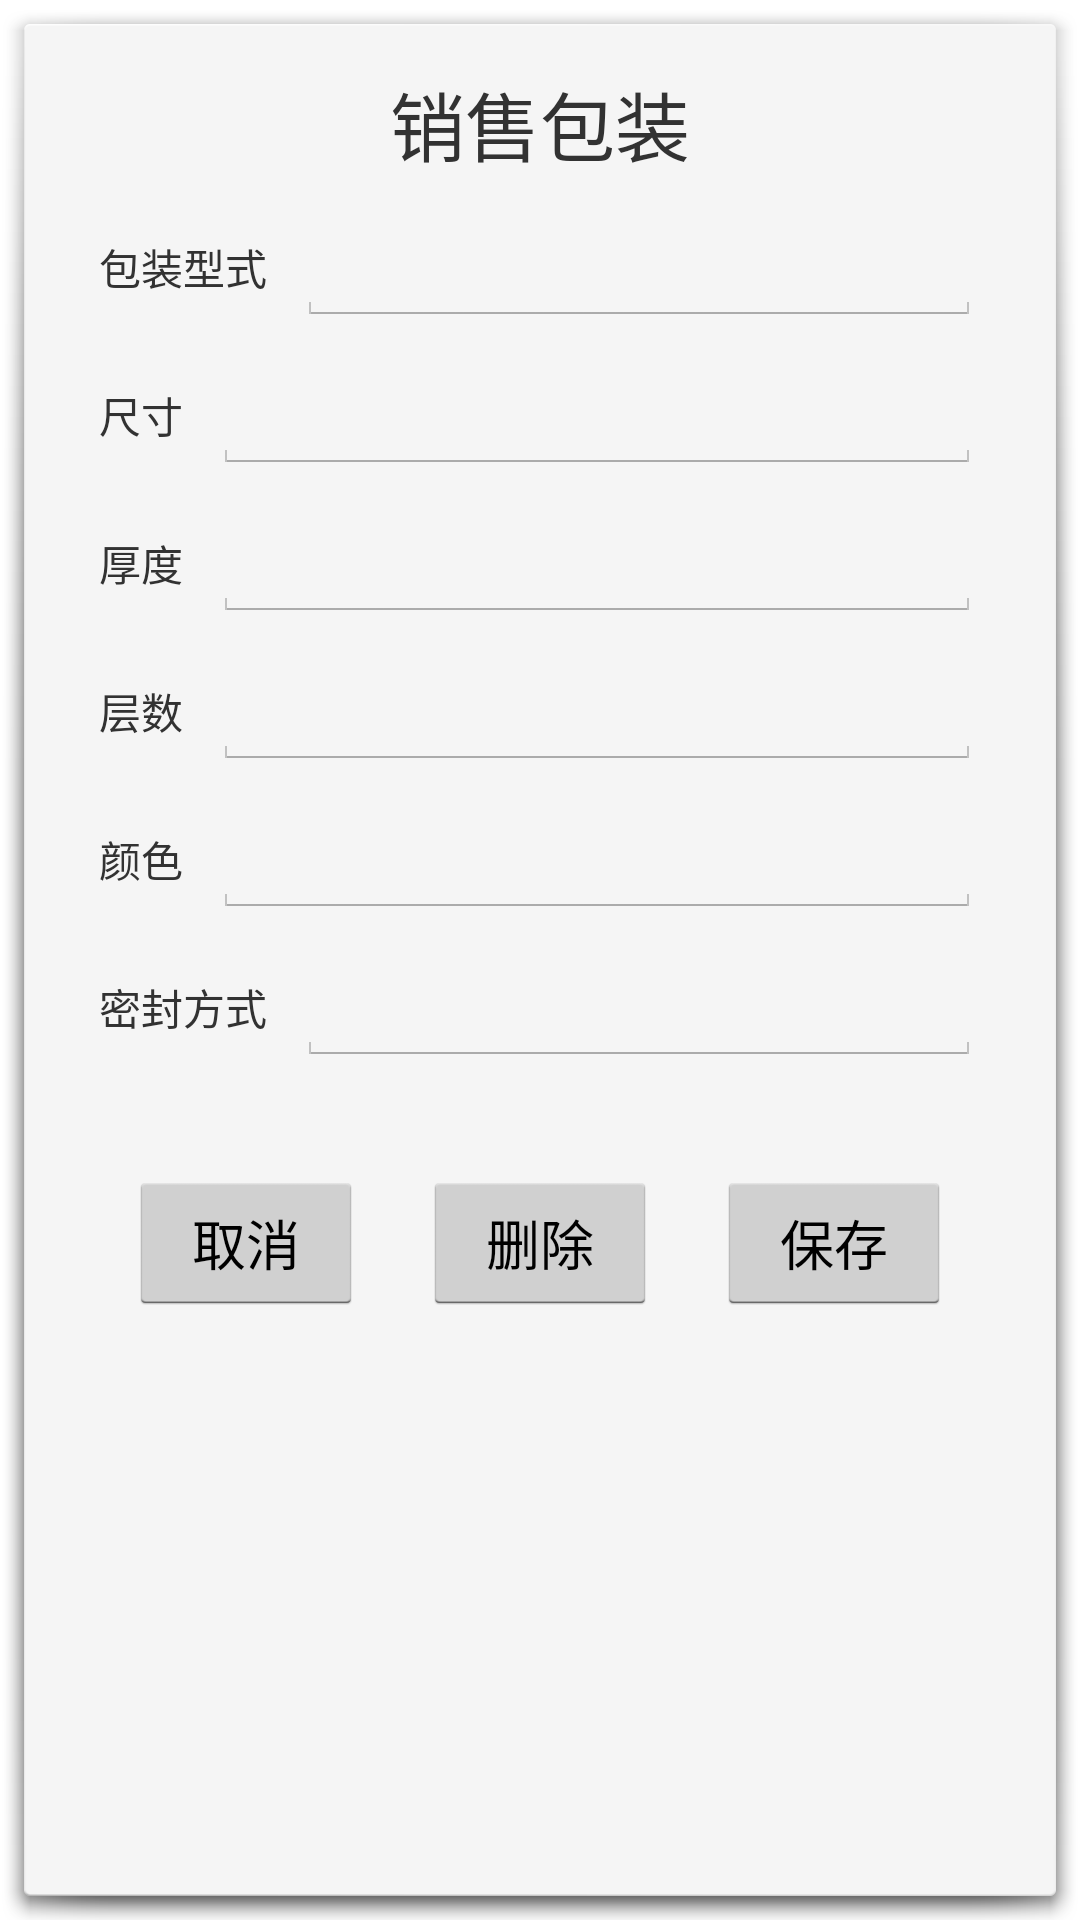

Here is an Android app screen rendered from its layout file. Give the layout XML and the strings, colors and styles it references.
<!-- AndroidManifest.xml: activity theme android:Theme.Holo.Light.Dialog -->
<!-- res/layout/activity_dialog_unit_pack.xml -->
<?xml version="1.0" encoding="utf-8"?>
<RelativeLayout xmlns:android="http://schemas.android.com/apk/res/android"
    android:layout_width="match_parent"
    android:layout_height="match_parent">

    <View
        android:layout_width="0dp"
        android:layout_height="0dp"
        android:focusableInTouchMode="true"
        android:focusable="true" />

    <ScrollView
        android:layout_width="match_parent"
        android:layout_height="wrap_content"
        android:paddingTop="@dimen/dialog_padding_vertical"
        android:paddingBottom="@dimen/dialog_padding_vertical"
        android:paddingLeft="@dimen/dialog_padding_horizontal"
        android:paddingRight="@dimen/dialog_padding_horizontal">

        <LinearLayout
            android:layout_width="match_parent"
            android:layout_height="match_parent"
            android:orientation="vertical">

            <TextView
                android:layout_width="match_parent"
                android:layout_height="wrap_content"
                android:text="销售包装"
                android:gravity="center"
                android:textSize="@dimen/dialog_title_text_size"/>

            <LinearLayout
                android:layout_width="match_parent"
                android:layout_height="wrap_content"
                android:layout_marginTop="@dimen/dialog_item_margin"
                android:gravity="center_vertical"
                android:orientation="horizontal">

                <TextView
                    android:layout_width="wrap_content"
                    android:layout_height="wrap_content"
                    android:layout_marginRight="@dimen/dialog_item_margin"
                    android:text="包装型式"/>

                <EditText
                    android:id="@+id/edit_type_pack"
                    android:layout_width="match_parent"
                    android:layout_height="wrap_content"
                    android:lines="1"
                    android:inputType="text"/>

            </LinearLayout>

            <LinearLayout
                android:layout_width="match_parent"
                android:layout_height="wrap_content"
                android:layout_marginTop="@dimen/dialog_item_margin"
                android:gravity="center_vertical"
                android:orientation="horizontal">

                <TextView
                    android:layout_width="wrap_content"
                    android:layout_height="wrap_content"
                    android:layout_marginRight="@dimen/dialog_item_margin"
                    android:text="尺寸"/>

                <EditText
                    android:id="@+id/edit_dimen"
                    android:layout_width="match_parent"
                    android:layout_height="wrap_content"
                    android:lines="1"
                    android:inputType="text"/>

            </LinearLayout>

            <LinearLayout
                android:layout_width="match_parent"
                android:layout_height="wrap_content"
                android:layout_marginTop="@dimen/dialog_item_margin"
                android:gravity="center_vertical"
                android:orientation="horizontal">

                <TextView
                    android:layout_width="wrap_content"
                    android:layout_height="wrap_content"
                    android:layout_marginRight="@dimen/dialog_item_margin"
                    android:text="厚度"/>

                <EditText
                    android:id="@+id/edit_thickness"
                    android:layout_width="match_parent"
                    android:layout_height="wrap_content"
                    android:lines="1"
                    android:inputType="text"/>

            </LinearLayout>

            <LinearLayout
                android:layout_width="match_parent"
                android:layout_height="wrap_content"
                android:layout_marginTop="@dimen/dialog_item_margin"
                android:gravity="center_vertical"
                android:orientation="horizontal">

                <TextView
                    android:layout_width="wrap_content"
                    android:layout_height="wrap_content"
                    android:layout_marginRight="@dimen/dialog_item_margin"
                    android:text="层数"/>

                <EditText
                    android:id="@+id/edit_layer"
                    android:layout_width="match_parent"
                    android:layout_height="wrap_content"
                    android:lines="1"
                    android:inputType="text"/>

            </LinearLayout>

            <LinearLayout
                android:layout_width="match_parent"
                android:layout_height="wrap_content"
                android:layout_marginTop="@dimen/dialog_item_margin"
                android:gravity="center_vertical"
                android:orientation="horizontal">

                <TextView
                    android:layout_width="wrap_content"
                    android:layout_height="wrap_content"
                    android:layout_marginRight="@dimen/dialog_item_margin"
                    android:text="颜色"/>

                <EditText
                    android:id="@+id/edit_color"
                    android:layout_width="match_parent"
                    android:layout_height="wrap_content"
                    android:lines="1"
                    android:inputType="text"/>

            </LinearLayout>

            <LinearLayout
                android:layout_width="match_parent"
                android:layout_height="wrap_content"
                android:layout_marginTop="@dimen/dialog_item_margin"
                android:gravity="center_vertical"
                android:orientation="horizontal">

                <TextView
                    android:layout_width="wrap_content"
                    android:layout_height="wrap_content"
                    android:layout_marginRight="@dimen/dialog_item_margin"
                    android:text="密封方式"/>

                <EditText
                    android:id="@+id/edit_seal_type"
                    android:layout_width="match_parent"
                    android:layout_height="wrap_content"
                    android:lines="1"
                    android:inputType="text"/>

            </LinearLayout>

            <include layout="@layout/layout_dialog_button" />

        </LinearLayout>

    </ScrollView>

</RelativeLayout>
<!-- res/layout/layout_dialog_button.xml (included above) -->
<?xml version="1.0" encoding="utf-8"?>
<LinearLayout xmlns:android="http://schemas.android.com/apk/res/android"
    android:layout_width="match_parent"
    android:layout_height="wrap_content"
    android:layout_marginTop="@dimen/dialog_padding_horizontal"
    android:gravity="center_vertical"
    android:orientation="horizontal">

    <Button
        android:id="@+id/but_cancel"
        android:layout_width="0dp"
        android:layout_height="wrap_content"
        android:layout_margin="@dimen/dialog_item_margin"
        android:layout_weight="1"
        android:text="取消"/>

    <Button
        android:id="@+id/but_delete"
        android:layout_width="0dp"
        android:layout_height="wrap_content"
        android:layout_margin="@dimen/dialog_item_margin"
        android:layout_weight="1"
        android:text="删除"/>

    <Button
        android:id="@+id/but_save"
        android:layout_width="0dp"
        android:layout_height="wrap_content"
        android:layout_margin="@dimen/dialog_item_margin"
        android:layout_weight="1"
        android:text="保存"/>

</LinearLayout>
<!-- resources referenced by this layout -->
<resources>
  <dimen name="dialog_item_margin">10dp</dimen>
  <dimen name="dialog_padding_horizontal">25dp</dimen>
  <dimen name="dialog_padding_vertical">15dp</dimen>
  <dimen name="dialog_title_text_size">25sp</dimen>
</resources>
